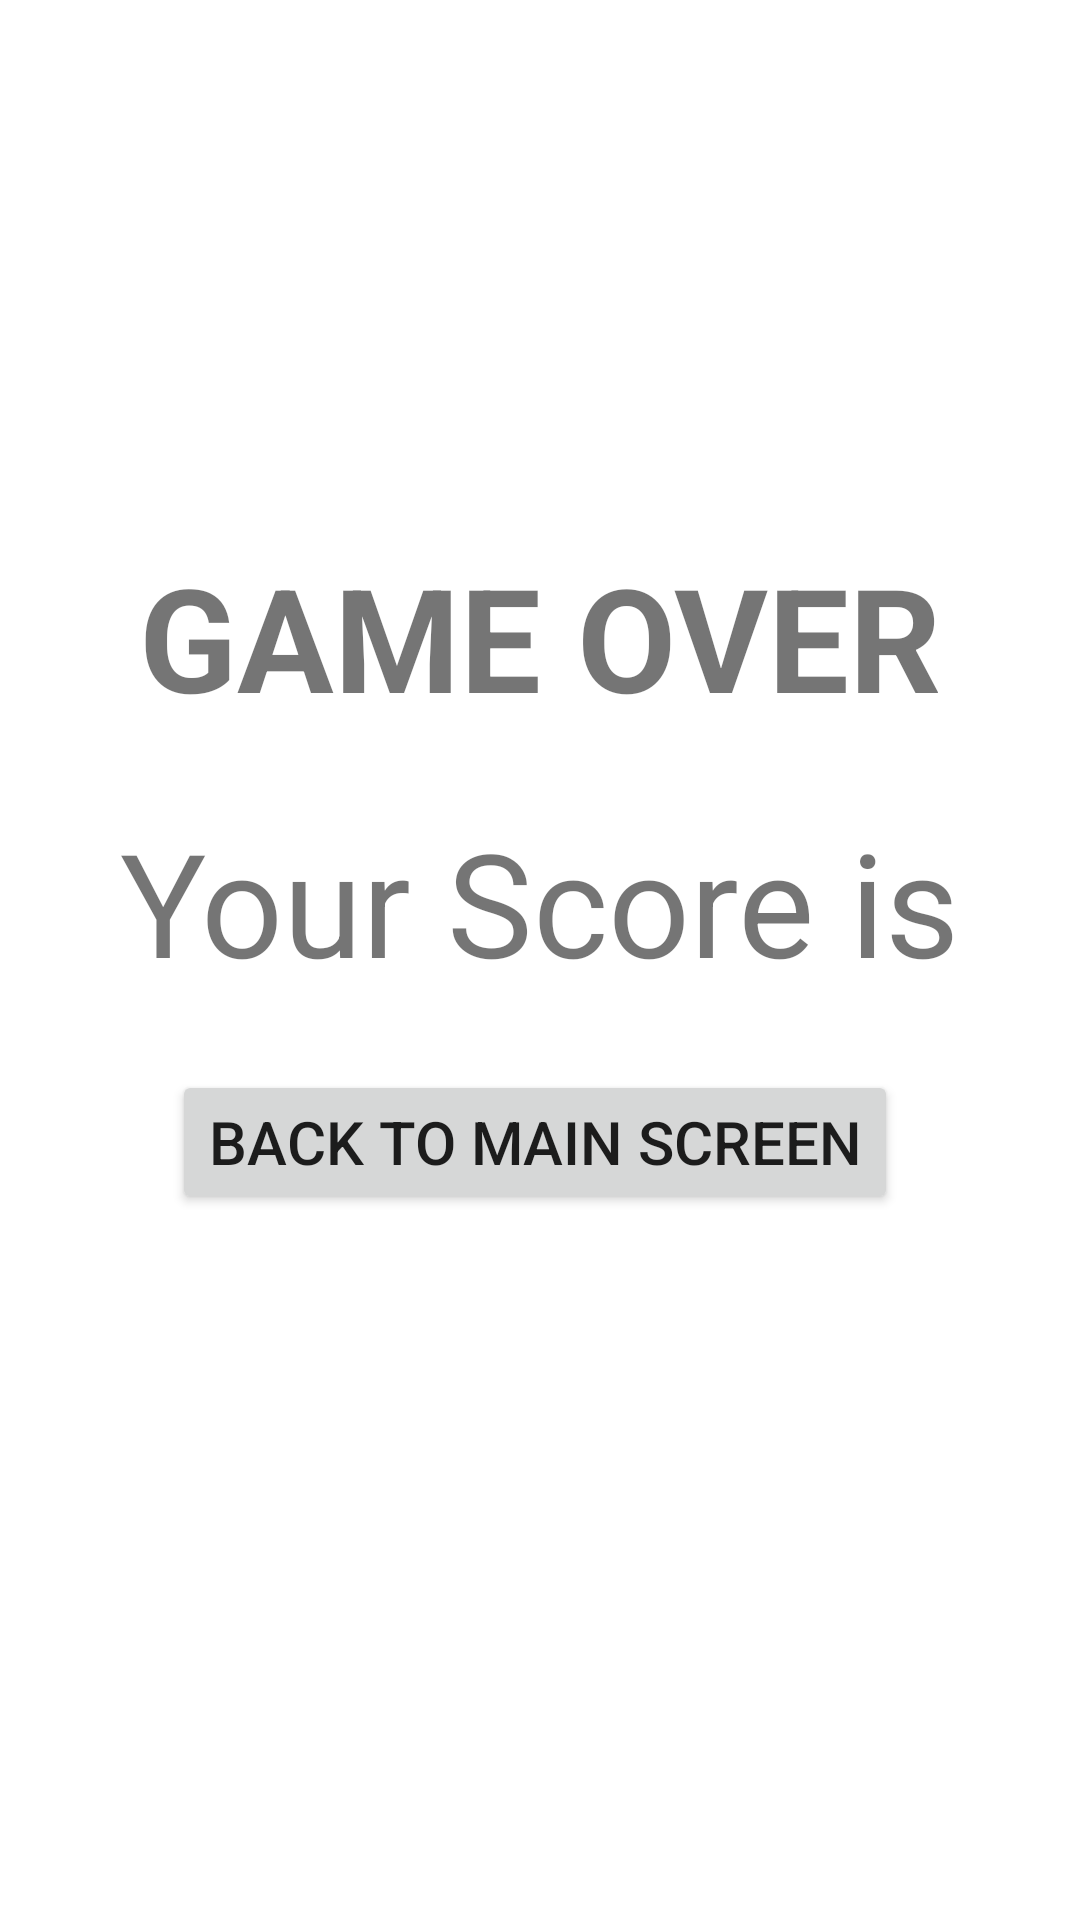

This screen was rendered from an Android layout file. Write that file and the resources it references.
<!-- AndroidManifest.xml: application theme Theme.Adv160420015Week2 -->
<!-- res/layout/fragment_result.xml -->
<?xml version="1.0" encoding="utf-8"?>
<FrameLayout xmlns:android="http://schemas.android.com/apk/res/android"
    xmlns:app="http://schemas.android.com/apk/res-auto"
    xmlns:tools="http://schemas.android.com/tools"
    android:layout_width="match_parent"
    android:layout_height="match_parent"
    tools:context=".ResultFragment">

    <androidx.constraintlayout.widget.ConstraintLayout
        android:layout_width="match_parent"
        android:layout_height="match_parent">

        <Button
            android:id="@+id/btnBackToMainScreen"
            android:layout_width="wrap_content"
            android:layout_height="wrap_content"
            android:layout_marginTop="24dp"
            android:text="BACK TO MAIN SCREEN"
            android:textSize="20sp"
            app:icon="@drawable/ic_baseline_arrow_back_24"
            app:layout_constraintEnd_toEndOf="parent"
            app:layout_constraintHorizontal_bias="0.487"
            app:layout_constraintStart_toStartOf="parent"
            app:layout_constraintTop_toBottomOf="@+id/txtYourScore" />

        <TextView
            android:id="@+id/txtYourScore"
            android:layout_width="wrap_content"
            android:layout_height="wrap_content"
            android:layout_marginStart="40dp"
            android:layout_marginTop="24dp"
            android:text="Your Score is"
            android:textSize="48sp"
            app:layout_constraintStart_toStartOf="parent"
            app:layout_constraintTop_toBottomOf="@+id/txtGameOver" />

        <TextView
            android:id="@+id/txtGameOver"
            android:layout_width="wrap_content"
            android:layout_height="wrap_content"
            android:layout_marginTop="180dp"
            android:text="GAME OVER"
            android:textSize="48sp"
            android:textStyle="bold"
            app:layout_constraintEnd_toEndOf="parent"
            app:layout_constraintStart_toStartOf="parent"
            app:layout_constraintTop_toTopOf="parent" />

        <TextView
            android:id="@+id/txtScore"
            android:layout_width="wrap_content"
            android:layout_height="wrap_content"
            android:layout_marginStart="32dp"
            android:layout_marginTop="24dp"
            android:layout_marginEnd="40dp"
            android:text="X"
            android:textSize="48sp"
            app:layout_constraintEnd_toEndOf="parent"
            app:layout_constraintStart_toEndOf="@+id/txtYourScore"
            app:layout_constraintTop_toBottomOf="@+id/txtGameOver" />

    </androidx.constraintlayout.widget.ConstraintLayout>
</FrameLayout>
<!-- resources referenced by this layout -->
<resources>
  <style name="Theme.Adv160420015Week2" parent="Theme.MaterialComponents.DayNight.DarkActionBar">
          
          <item name="colorPrimary">@color/purple_500</item>
          <item name="colorPrimaryVariant">@color/purple_700</item>
          <item name="colorOnPrimary">@color/white</item>
          
          <item name="colorSecondary">@color/teal_200</item>
          <item name="colorSecondaryVariant">@color/teal_700</item>
          <item name="colorOnSecondary">@color/black</item>
          
          <item name="android:statusBarColor">?attr/colorPrimaryVariant</item>
          
      </style>
  <!-- not gathered from this repository: default colours our renderer supplied (Android Studio template values) -->
  <color name="purple_500">#FF6200EE</color>
  <color name="purple_700">#FF3700B3</color>
  <color name="teal_200">#FF03DAC5</color>
  <color name="teal_700">#FF018786</color>
  <color name="black">#FF000000</color>
  <color name="white">#FFFFFFFF</color>
</resources>
